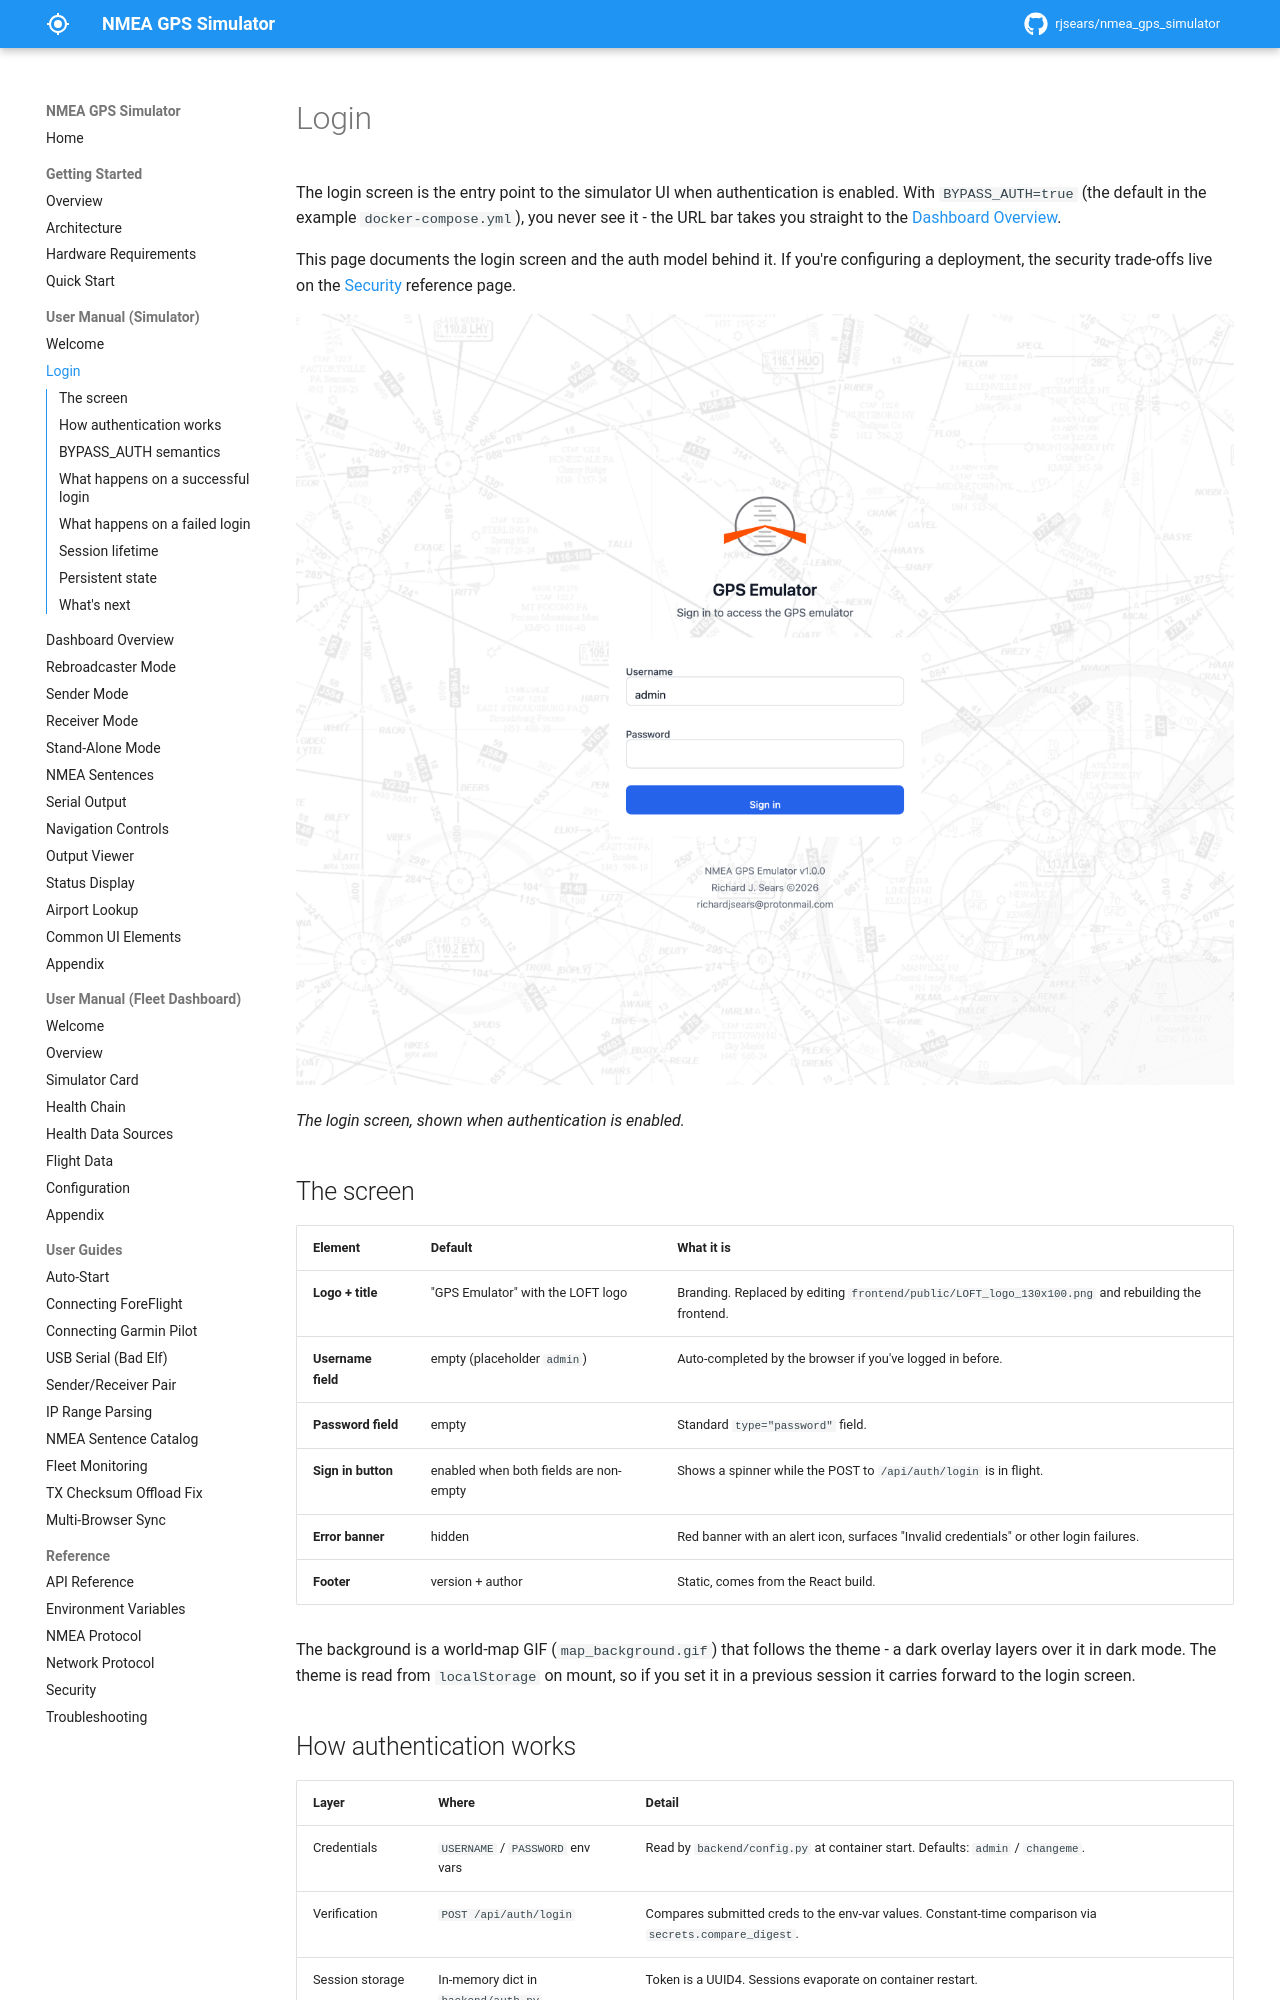

repository: rjsears/nmea_gps_simulator · page: manual/login/index.html · generator: mkdocs

# Login

The login screen is the entry point to the simulator UI when authentication is enabled. With `BYPASS_AUTH=true` (the default in the example `docker-compose.yml`), you never see it - the URL bar takes you straight to the [Dashboard Overview](dashboard-overview.md).

This page documents the login screen and the auth model behind it. If you're configuring a deployment, the security trade-offs live on the [Security](../reference/security.md) reference page.

![The login screen, shown when authentication is enabled.](../images/screenshots/login-01-overview.png)

*The login screen, shown when authentication is enabled.*

## The screen

| Element | Default | What it is |
|---------|---------|------------|
| **Logo + title** | "GPS Emulator" with the LOFT logo | Branding. Replaced by editing `frontend/public/LOFT_logo_130x100.png` and rebuilding the frontend. |
| **Username field** | empty (placeholder `admin`) | Auto-completed by the browser if you've logged in before. |
| **Password field** | empty | Standard `type="password"` field. |
| **Sign in button** | enabled when both fields are non-empty | Shows a spinner while the POST to `/api/auth/login` is in flight. |
| **Error banner** | hidden | Red banner with an alert icon, surfaces "Invalid credentials" or other login failures. |
| **Footer** | version + author | Static, comes from the React build. |

The background is a world-map GIF (`map_background.gif`) that follows the theme - a dark overlay layers over it in dark mode. The theme is read from `localStorage` on mount, so if you set it in a previous session it carries forward to the login screen.

## How authentication works

| Layer | Where | Detail |
|-------|-------|--------|
| Credentials | `USERNAME` / `PASSWORD` env vars | Read by `backend/config.py` at container start. Defaults: `admin` / `changeme`. |
| Verification | `POST /api/auth/login` | Compares submitted creds to the env-var values. Constant-time comparison via `secrets.compare_digest`. |
| Session storage | In-memory dict in `backend/auth.py` | Token is a UUID4. Sessions evaporate on container restart. |
| Session transport | Cookie `gps_session` | `HttpOnly`, `SameSite=Lax`. Not `Secure` (the container speaks plain HTTP; put a TLS reverse proxy in front of it for production). |
| Session check | `GET /api/auth/check` | Front-end calls this on mount via `useAuth.jsx` to decide whether to render Login or Dashboard. |
| Logout | `POST /api/auth/logout` | Deletes the server-side session record and clears the cookie. Triggered by the logout icon in the header on the Dashboard. |
